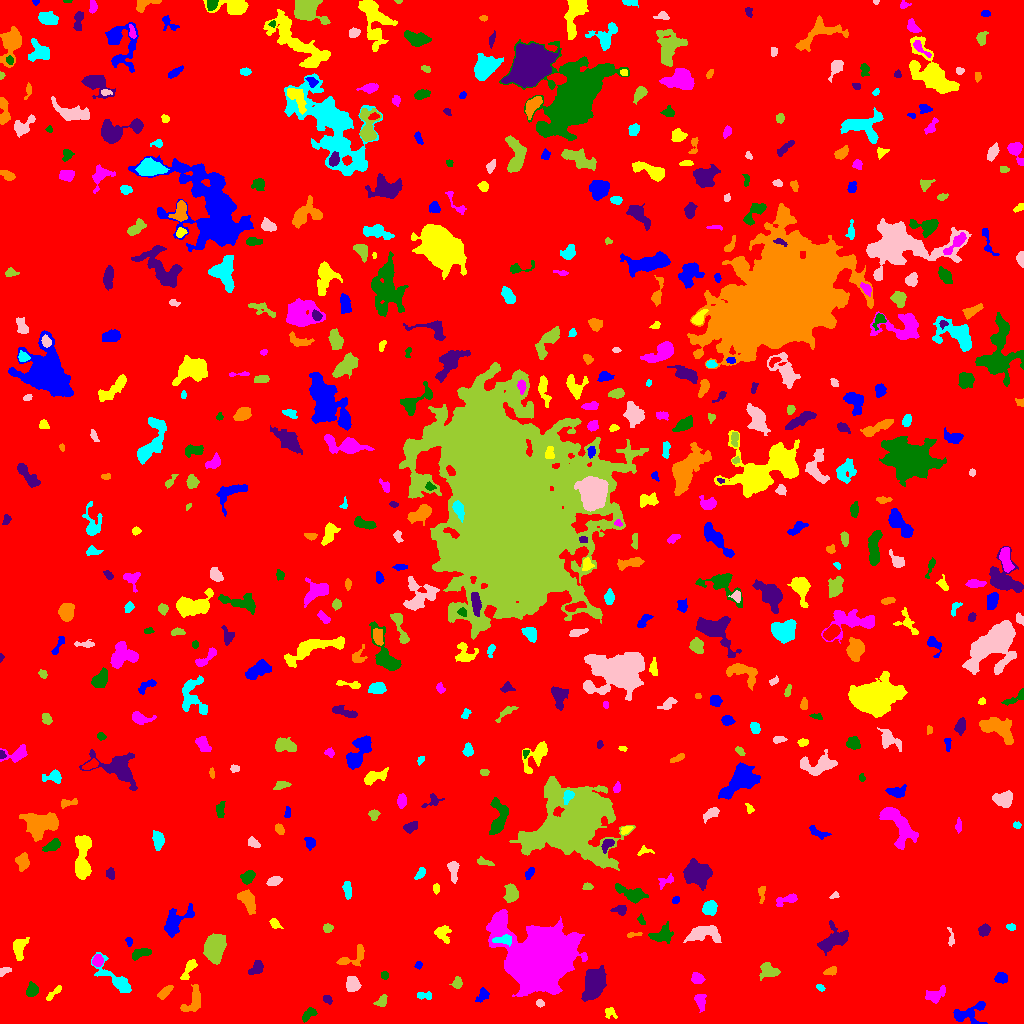

The table this chart was drawn from, first rows:
ID, X, Y, A, B, theta, total_flux, mu_max, mu_median, mu_mean, R_fwhm, R_e, R10, R90, x_start, x_end, y_start, y_end, area, greylevel
0, 513.1, 516.9, 299.3, 295.5, -1.414, 2483475, 14.0, 3.0, 2.921, 155.9, 248.8, 95.51, 398.8, 0, 1023, 0, 1023, 850174, 2.921
1, 967.7, 9.821, 9.877, 4.817, 0.3297, 895.0, 8.0, 2.0, 2.535, 5.499, 5.293, 2.034, 8.612, 953, 987, 0, 22, 353, 9.535
2, 610.4, 11.06, 3.398, 2.63, -0.7788, 265.0, 6.0, 2.0, 2.624, 3.827, 3.29, 1.262, 5.078, 605, 617, 5, 16, 101, 9.624
3, 700.4, 22.04, 4.206, 2.336, -1.392, 652.0, 8.0, 4.0, 4.179, 5.262, 3.827, 1.596, 5.944, 694, 706, 11, 29, 156, 10.18
4, 308.5, 9.012, 4.315, 2.159, 0.6779, 433.0, 6.0, 3.0, 3.207, 5.352, 3.785, 1.493, 5.754, 302, 317, 1, 16, 135, 10.21
5, 327.5, 24.04, 2.428, 1.723, -0.6444, 201.0, 7.0, 3.0, 2.753, 2.706, 2.585, 0.9772, 4.068, 323, 332, 19, 28, 73, 9.753
6, 193.3, 21.45, 7.14, 3.822, 1.062, 885.0, 8.0, 3.0, 3.02, 5.971, 4.951, 1.954, 7.939, 180, 200, 12, 39, 293, 10.02
7, 424.2, 27.88, 4.376, 1.781, -0.0841, 253.0, 4.0, 3.0, 2.456, 5.078, 3.338, 1.382, 4.951, 417, 431, 24, 32, 103, 9.456
8, 539.9, 20.22, 1.896, 1.649, -0.01737, 179.0, 7.0, 3.0, 3.034, 2.764, 2.257, 0.7979, 3.568, 536, 544, 16, 24, 59, 10.03
9, 381.3, 21.67, 3.256, 2.149, 0.8018, 330.0, 7.0, 3.0, 2.946, 3.7, 3.038, 1.128, 4.82, 373, 387, 17, 29, 112, 11.95
10, 445.2, 24.4, 1.96, 1.596, -0.4394, 126.0, 5.0, 2.0, 2.25, 2.585, 2.185, 0.7979, 3.523, 441, 449, 21, 28, 56, 9.25
11, 482.3, 28.39, 3.976, 2.526, 0.9881, 368.0, 6.0, 3.0, 2.831, 4.72, 3.742, 1.382, 5.781, 475, 489, 21, 36, 130, 8.831
12, 54.58, 31.18, 5.682, 1.354, 0.7693, 179.0, 4.0, 2.0, 1.657, 4.334, 3.141, 1.128, 4.918, 46, 61, 23, 38, 108, 8.657
13, 935.3, 28.79, 5.51, 2.748, 0.535, 563.0, 7.0, 2.0, 2.606, 4.583, 4.146, 1.596, 6.699, 925, 945, 20, 38, 216, 9.606
14, 31.93, 33.51, 3.269, 2.557, 1.295, 487.0, 7.0, 3.0, 3.268, 4.583, 3.656, 1.493, 5.726, 26, 38, 27, 42, 149, 10.27
15, 593.9, 40.35, 6.774, 4.283, 1.367, 5500, 26.0, 7.0, 8.885, 7.506, 6.652, 2.585, 10.93, 581, 606, 22, 58, 619, 15.89
16, 164.2, 30.81, 4.131, 1.636, 0.7197, 267.0, 7.0, 2.0, 1.949, 2.764, 2.985, 1.128, 5.015, 157, 173, 24, 38, 137, 10.95
17, 820.1, 36.08, 2.106, 1.368, -0.6937, 83.0, 3.0, 2.0, 1.537, 2.985, 2.185, 0.7979, 3.385, 816, 825, 32, 39, 54, 9.537
18, 352.7, 39.76, 3.638, 3.097, -1.445, 563.0, 7.0, 3.0, 2.872, 4.406, 4.26, 1.693, 6.77, 346, 361, 32, 47, 196, 9.872
19, 457.1, 40.36, 2.768, 2.138, 1.319, 258.0, 5.0, 2.0, 2.481, 3.949, 3.038, 1.262, 4.787, 449, 462, 35, 47, 104, 9.481
20, 726.8, 39.16, 5.092, 2.556, 0.5862, 555.0, 7.0, 3.0, 3.265, 4.72, 4.26, 1.596, 6.507, 717, 735, 33, 47, 170, 9.265
21, 1002, 45.45, 3.073, 2.256, -0.1006, 558.0, 9.0, 4.0, 4.326, 4.297, 3.385, 1.382, 5.262, 994, 1007, 40, 51, 129, 11.33
22, 188.8, 54.52, 6.408, 2.046, 1.064, 465.0, 8.0, 2.0, 2.719, 4.222, 3.656, 1.382, 5.89, 180, 197, 44, 64, 171, 11.72
23, 697.5, 45.08, 2.807, 2.283, -0.3298, 676.0, 12.0, 5.0, 5.2, 4.146, 3.192, 1.262, 5.202, 691, 705, 40, 51, 130, 12.2
24, 384.4, 48.1, 1.97, 1.674, -1.386, 144.0, 6.0, 2.0, 2.4, 2.932, 2.326, 0.7979, 3.7, 381, 388, 44, 52, 60, 9.4
25, 256.5, 55.68, 3.996, 2.549, 0.8508, 398.0, 5.0, 3.0, 2.503, 5.046, 3.949, 1.493, 6.024, 248, 263, 49, 63, 159, 9.503
26, 830.4, 52.05, 3.013, 1.785, 0.2788, 315.0, 9.0, 3.0, 3.281, 2.877, 2.821, 0.9772, 4.478, 823, 836, 48, 57, 96, 10.28
27, 115.9, 43.55, 13.51, 3.887, -0.7513, 1471, 11.0, 3.0, 3.486, 4.26, 6.155, 2.185, 10.09, 91, 131, 31, 71, 422, 9.486
28, 4.241, 52.49, 3.155, 1.739, 0.4279, 295.0, 7.0, 3.5, 3.598, 3.613, 2.821, 1.128, 4.406, 0, 11, 47, 56, 82, 9.598
29, 769, 51.93, 4.066, 3.05, -0.02992, 1020, 14.0, 3.0, 4.397, 4.478, 4.029, 1.596, 6.747, 759, 780, 43, 61, 232, 11.4
30, 47.44, 65.46, 4.574, 3.018, -0.04262, 806.0, 9.0, 3.0, 3.459, 4.583, 4.184, 1.596, 6.933, 35, 55, 57, 73, 233, 10.46
31, 418.4, 58.52, 1.838, 1.603, 1.296, 133.0, 5.0, 2.0, 2.509, 2.877, 2.185, 0.7979, 3.385, 414, 422, 54, 62, 53, 9.509
32, 19.18, 75.25, 5.863, 3.062, 1.414, 955.0, 9.0, 4.0, 4.03, 5.614, 4.951, 1.871, 7.527, 13, 29, 63, 86, 237, 10.03
33, 97.34, 62.66, 2.788, 2.373, 1.366, 540.0, 10.0, 4.0, 4.463, 4.146, 3.29, 1.262, 5.232, 92, 103, 57, 69, 121, 13.46
34, 140.8, 70.3, 5.297, 2.023, 0.3131, 515.0, 6.0, 3.0, 3.102, 5.781, 4.029, 1.596, 6.077, 132, 151, 63, 75, 166, 10.1
35, 832.9, 83.47, 7.975, 4.783, 0.591, 1888, 9.0, 4.0, 4.205, 7.611, 6.457, 2.646, 10.31, 817, 848, 68, 103, 449, 10.2
36, 352.9, 65.86, 8.965, 3.887, 0.4799, 907.0, 9.0, 3.0, 3.687, 4.583, 5.078, 1.954, 7.899, 336, 364, 57, 79, 246, 9.687
37, 504.4, 83.47, 4.94, 2.187, 0.008413, 627.0, 10.0, 3.0, 4.152, 4.222, 3.742, 1.382, 6.05, 492, 511, 77, 89, 151, 18.15
38, 950.9, 84.22, 4.888, 1.424, -1.493, 131.0, 4.0, 1.0, 1.56, 3.338, 2.646, 0.9772, 4.406, 947, 954, 77, 96, 84, 8.56
39, 214.7, 74.93, 6.558, 4.544, 1.385, 3599, 16.0, 6.0, 6.816, 8.387, 6.979, 2.764, 11, 203, 226, 59, 90, 528, 12.82
40, 339.2, 80.53, 3.381, 1.493, -0.3076, 148.0, 4.0, 2.0, 1.873, 3.868, 2.821, 0.9772, 4.478, 333, 346, 77, 85, 79, 8.873
41, 128.9, 81.84, 2.266, 1.513, -1.457, 120.0, 4.0, 2.0, 2.105, 3.432, 2.257, 0.7979, 3.523, 125, 132, 77, 86, 57, 11.11
42, 441.5, 90.48, 4.334, 3.146, -0.87, 476.0, 9.0, 2.0, 2.441, 3.038, 3.7, 1.262, 6.652, 434, 451, 80, 98, 195, 9.441
43, 540, 65.21, 15.14, 14.13, 0.3338, 85757, 74.0, 13.0, 19.45, 16.22, 16.78, 6.482, 28.78, 486, 587, 27, 114, 4409, 25.45
44, 661.2, 88.14, 5.896, 3.731, 0.2607, 984.0, 10.0, 3.0, 3.631, 4.853, 5.078, 1.871, 8.215, 648, 673, 80, 102, 271, 9.631
45, 983.9, 93.28, 2.99, 2.537, 0.8697, 547.0, 9.0, 4.0, 4.341, 4.184, 3.523, 1.382, 5.47, 978, 990, 87, 100, 126, 10.34
46, 634.4, 88.88, 4.391, 1.038, 0.09691, 133.0, 5.0, 2.0, 2.078, 2.646, 2.459, 0.9772, 3.827, 627, 642, 86, 91, 64, 9.078
47, 1011, 96.45, 2.309, 1.474, -0.1293, 184.0, 7.0, 3.0, 3.016, 2.646, 2.326, 0.7979, 3.7, 1006, 1015, 93, 100, 61, 10.02
48, 703.3, 90.28, 8.102, 3.62, 0.05048, 2193, 13.0, 5.0, 5.31, 6.58, 6.077, 2.326, 9.756, 683, 721, 81, 98, 413, 11.31
49, 327.5, 95.59, 2.356, 1.926, 0.1735, 172.0, 5.0, 2.0, 2.098, 3.141, 2.706, 0.9772, 4.26, 323, 333, 91, 100, 82, 9.098
50, 377.4, 97.41, 2.542, 2.058, -0.7678, 247.0, 6.0, 3.0, 2.906, 3.827, 2.877, 1.128, 4.442, 372, 382, 92, 102, 85, 9.906
51, 174.3, 101.4, 8.335, 4.398, 0.785, 2149, 13.0, 4.0, 4.952, 6.257, 5.809, 2.326, 9.934, 164, 194, 86, 120, 434, 10.95
52, 274.5, 99.9, 2.915, 1.909, -0.7827, 317.0, 7.0, 3.0, 3.409, 3.656, 2.877, 1.128, 4.583, 269, 283, 95, 105, 93, 10.41
53, 499.6, 103.1, 2.702, 2.329, 1.417, 498.0, 9.0, 5.0, 4.486, 4.334, 3.241, 1.262, 4.918, 494, 504, 97, 109, 111, 18.49
54, 641.2, 103.4, 2.646, 1.404, -1.211, 211.0, 8.0, 3.0, 3.403, 2.932, 2.326, 0.7979, 3.742, 637, 645, 99, 110, 62, 11.4
55, 620.3, 113.3, 3.22, 2.289, -0.03945, 239.0, 5.0, 2.0, 2.043, 3.827, 3.241, 1.262, 5.078, 610, 626, 108, 118, 117, 9.043
56, 247.2, 123.1, 6.282, 2.905, -1.076, 986.0, 9.0, 3.0, 3.424, 5.015, 5.046, 1.871, 7.979, 237, 255, 109, 134, 288, 10.42
57, 709.4, 115.6, 3.187, 2.931, 0.8571, 1121, 14.0, 5.0, 5.869, 4.918, 3.909, 1.596, 6.206, 702, 717, 108, 123, 191, 12.87
58, 834.8, 127.8, 2.372, 1.489, 0.3638, 105.0, 4.0, 2.0, 2.059, 3.241, 2.185, 0.7979, 3.338, 829, 839, 125, 132, 51, 9.059
59, 511.1, 129.9, 4.278, 3.035, -1.55, 975.0, 10.0, 4.0, 4.472, 5.47, 4.514, 1.784, 7.159, 503, 518, 121, 140, 218, 11.47
... 535 more rows
